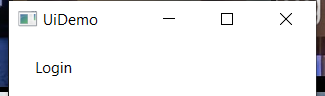
Task: Demonstrating the REFramework with UIDemo
Workflow: UiDemo_Login

Step 1: Attach Window UiDemo on the element in window 'UiDemo' (uidemo.exe)

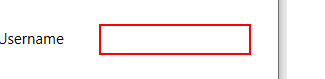
Step 2: type [Username] into 'user'

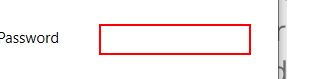
Step 3: type a value into 'pass'

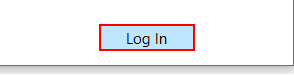
Step 4: click on the push button 'Log In'
